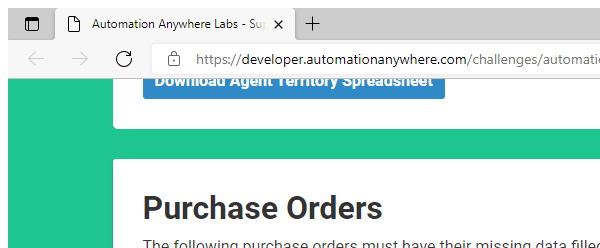
Task: This is the Challange where Protivity Company Kept it has kept it
Workflow: Main

Step 1: Attach Browser 1 in window 'Automation Anywhere Labs - Supply Chain Management' (msedge.exe)

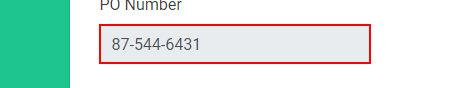
Step 2: get-text from the text box

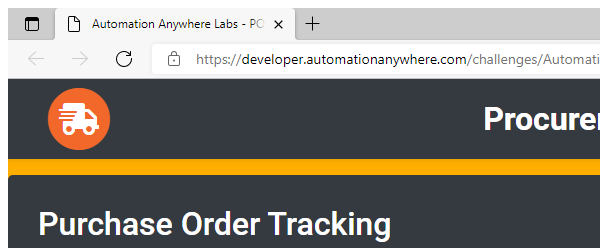
Step 3: Attach Browser_2 in window 'Automation Anywhere Labs - PO Tracking Lookup' (msedge.exe)

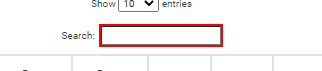
Step 4: type [str_Ponumber] into the text box

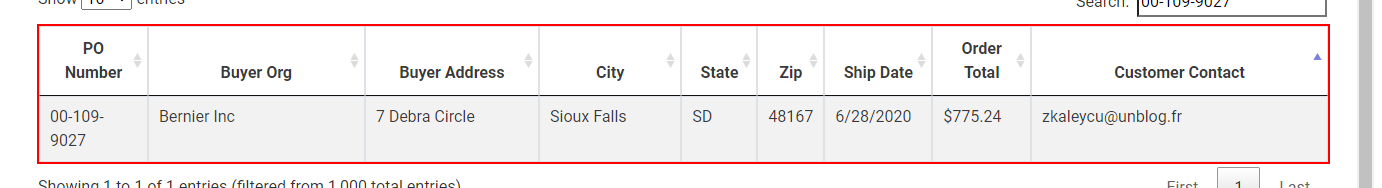
Step 5: get-text from the table

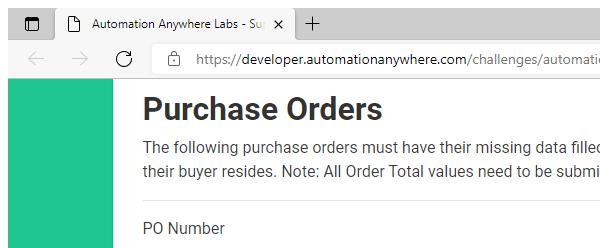
Step 6: Attach Browser_1 'msedge.exe Automation' in window 'Automation Anywhere Labs - Supply Chain Management' (msedge.exe)

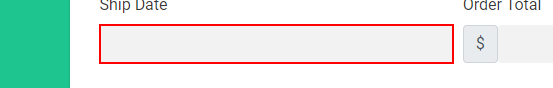
Step 7: type [dt_Extrctd.Rows(0)(6).ToString] into the text box

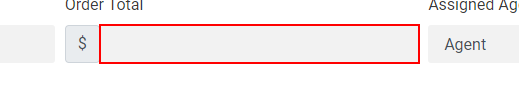
Step 8: type "[dt_Extrctd.Rows(0)(7).ToString.Split("$"c)(1).ToString]" into the text box

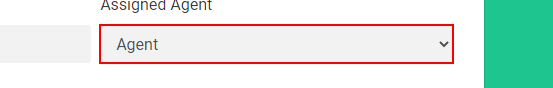
Step 9: click on the drop-down

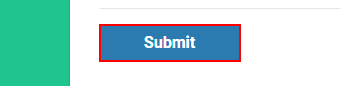
Step 10: click on the button in window 'Automation Anywhere Labs - Supply Chain Management' (msedge.exe)